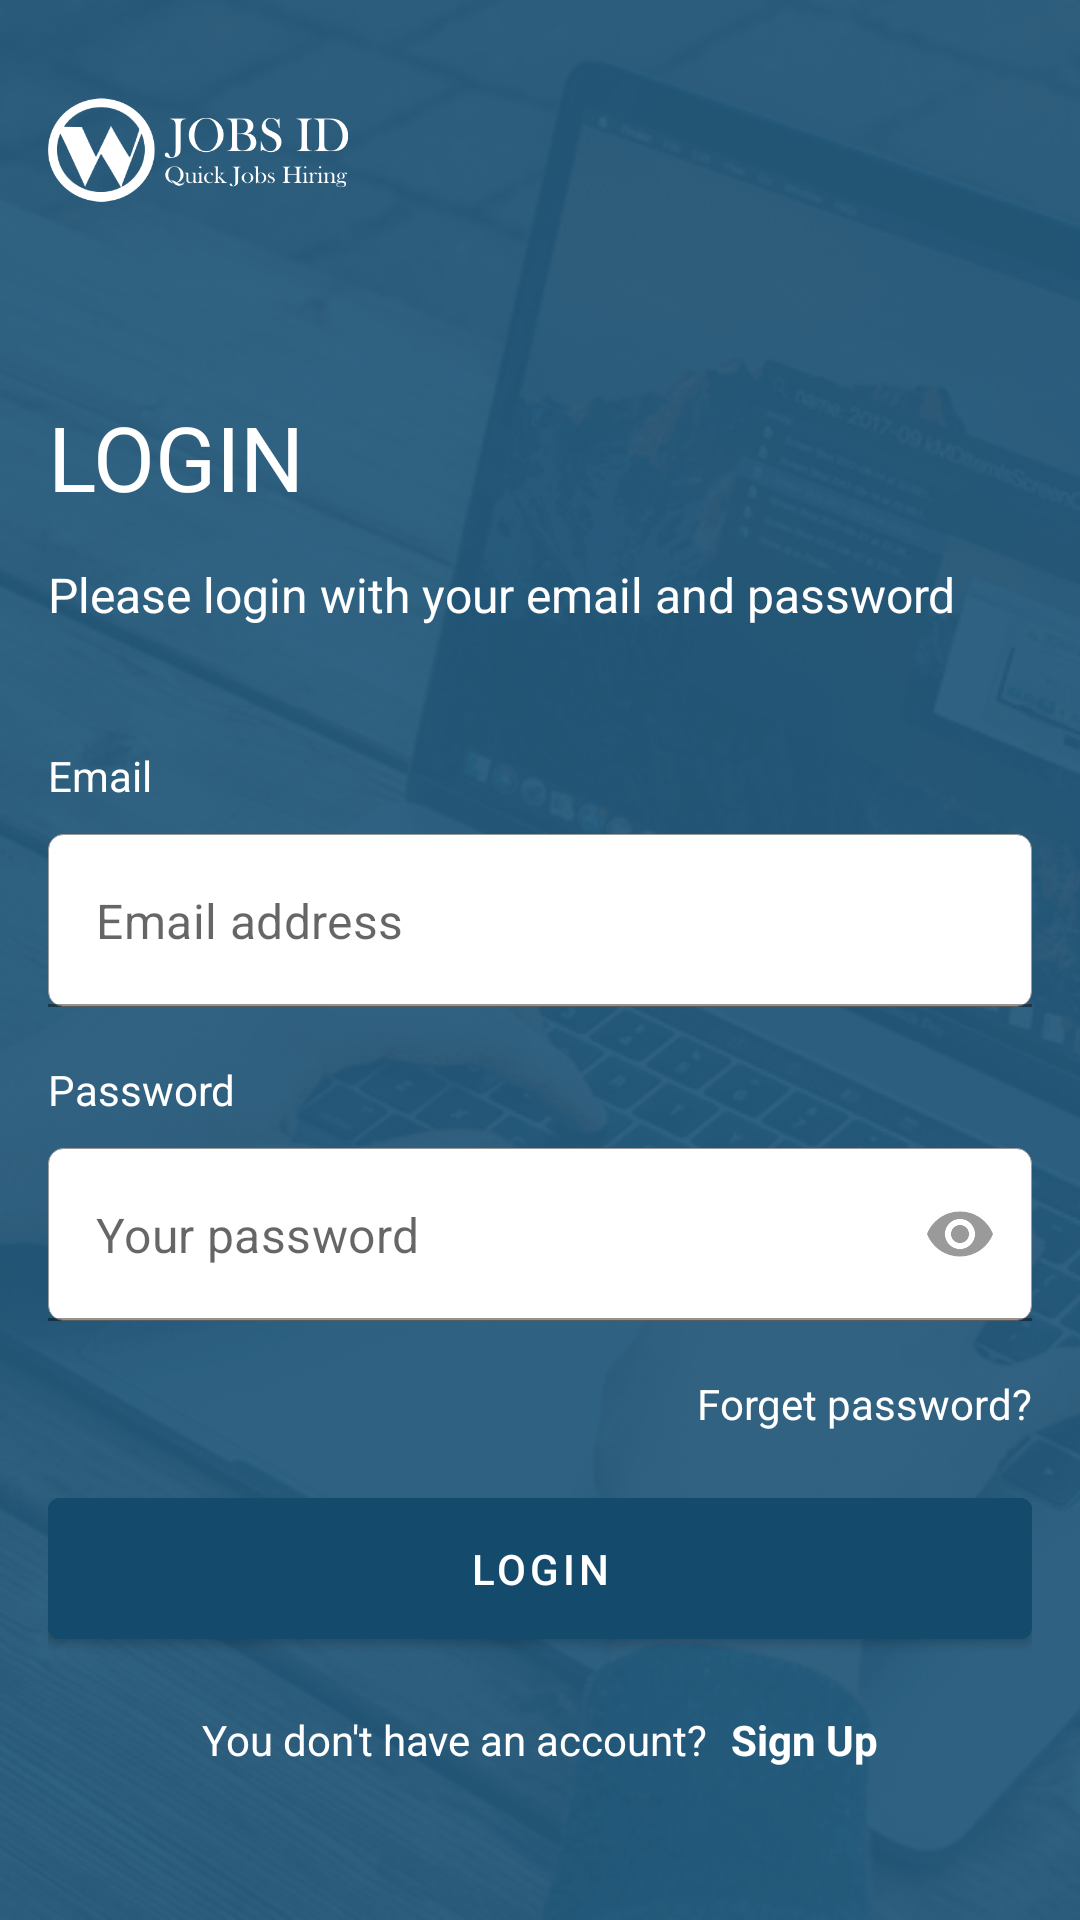

The Android layout XML behind this screen, and the referenced resources:
<!-- AndroidManifest.xml: activity theme Theme.WJobsID.NoActionBar -->
<!-- res/layout/activity_login.xml -->
<?xml version="1.0" encoding="utf-8"?>
<layout xmlns:android="http://schemas.android.com/apk/res/android"
    xmlns:app="http://schemas.android.com/apk/res-auto"
    xmlns:tools="http://schemas.android.com/tools"
    tools:context=".activity.login.LoginActivity">

    <FrameLayout
        android:layout_width="match_parent"
        android:layout_height="match_parent">

        <ImageView
            android:layout_width="match_parent"
            android:layout_height="match_parent"
            android:alpha=".6"
            android:contentDescription="@string/img_background"
            android:scaleType="centerCrop"
            android:src="@drawable/bg_onboarding" />

        <View
            android:layout_width="match_parent"
            android:layout_height="match_parent"
            android:alpha=".9"
            android:background="@color/primary" />

        <ScrollView
            android:id="@+id/activity_login_content"
            android:layout_width="match_parent"
            android:layout_height="match_parent"
            android:fillViewport="true"
            android:orientation="vertical">

            <androidx.constraintlayout.widget.ConstraintLayout
                android:layout_width="match_parent"
                android:layout_height="wrap_content">

                <ImageView
                    android:id="@+id/iv_logo"
                    android:layout_width="100dp"
                    android:layout_height="100dp"
                    android:layout_marginHorizontal="16dp"
                    android:contentDescription="@string/my_logo"
                    android:src="@drawable/ic_logo_text_white"
                    app:layout_constraintStart_toStartOf="parent"
                    app:layout_constraintTop_toTopOf="parent" />

                <TextView
                    android:id="@+id/tv_login"
                    android:layout_width="match_parent"
                    android:layout_height="wrap_content"
                    android:layout_marginHorizontal="16dp"
                    android:layout_marginTop="32dp"
                    android:fontFamily="sans-serif-thin"
                    android:text="@string/login"
                    android:textAlignment="textStart"
                    android:textColor="@color/white"
                    android:textSize="30sp"
                    android:textStyle="bold"
                    app:layout_constraintStart_toStartOf="parent"
                    app:layout_constraintTop_toBottomOf="@+id/iv_logo" />

                <TextView
                    android:id="@+id/tv_instruction"
                    android:layout_width="match_parent"
                    android:layout_height="wrap_content"
                    android:layout_marginHorizontal="16dp"
                    android:layout_marginTop="15dp"
                    android:fontFamily="sans-serif"
                    android:text="@string/instruction_login"
                    android:textColor="@color/white"
                    android:textSize="16sp"
                    app:layout_constraintStart_toStartOf="parent"
                    app:layout_constraintTop_toBottomOf="@+id/tv_login" />

                <TextView
                    android:id="@+id/tv_email"
                    android:layout_width="wrap_content"
                    android:layout_height="wrap_content"
                    android:layout_marginHorizontal="16dp"
                    android:layout_marginTop="40dp"
                    android:fontFamily="sans-serif"
                    android:text="@string/email"
                    android:textColor="@color/white"
                    android:textSize="14sp"
                    app:layout_constraintStart_toStartOf="parent"
                    app:layout_constraintTop_toBottomOf="@+id/tv_instruction" />

                <com.google.android.material.textfield.TextInputLayout
                    android:id="@+id/input_layout_email"
                    android:layout_width="match_parent"
                    android:layout_height="wrap_content"
                    android:layout_marginTop="10dp"
                    android:paddingHorizontal="16dp"
                    app:helperTextTextColor="@color/white"
                    app:hintEnabled="false"
                    app:layout_constraintEnd_toEndOf="parent"
                    app:layout_constraintStart_toStartOf="parent"
                    app:layout_constraintTop_toBottomOf="@+id/tv_email">

                    <EditText
                        android:id="@+id/et_email"
                        android:layout_width="match_parent"
                        android:layout_height="wrap_content"
                        android:background="@drawable/form_input_white"
                        android:hint="@string/email_hint"
                        android:importantForAutofill="no"
                        android:inputType="textEmailAddress"
                        android:padding="18dp"
                        android:paddingBottom="10dp" />

                </com.google.android.material.textfield.TextInputLayout>

                <TextView
                    android:id="@+id/tv_password"
                    android:layout_width="wrap_content"
                    android:layout_height="wrap_content"
                    android:layout_marginHorizontal="16dp"
                    android:layout_marginTop="18dp"
                    android:fontFamily="sans-serif"
                    android:text="@string/password"
                    android:textColor="@color/white"
                    android:textSize="14sp"
                    app:layout_constraintStart_toStartOf="parent"
                    app:layout_constraintTop_toBottomOf="@+id/input_layout_email" />

                <com.google.android.material.textfield.TextInputLayout
                    android:id="@+id/input_layout_password"
                    android:layout_width="match_parent"
                    android:layout_height="wrap_content"
                    android:layout_marginTop="10dp"
                    android:paddingHorizontal="16dp"
                    app:helperTextTextColor="@color/white"
                    app:hintEnabled="false"
                    app:layout_constraintEnd_toEndOf="parent"
                    app:layout_constraintStart_toStartOf="parent"
                    app:layout_constraintTop_toBottomOf="@+id/tv_password"
                    app:passwordToggleEnabled="true"
                    app:passwordToggleTint="@color/gray_500">

                    <EditText
                        android:id="@+id/et_password"
                        android:layout_width="match_parent"
                        android:layout_height="wrap_content"
                        android:background="@drawable/form_input_white"
                        android:hint="@string/password_hint"
                        android:importantForAutofill="no"
                        android:inputType="textPassword"
                        android:padding="18dp" />

                </com.google.android.material.textfield.TextInputLayout>

                <TextView
                    android:id="@+id/tv_forget_password"
                    android:layout_width="wrap_content"
                    android:layout_height="wrap_content"
                    android:layout_marginHorizontal="16dp"
                    android:layout_marginTop="18dp"
                    android:fontFamily="sans-serif"
                    android:onClick="onClick"
                    android:text="@string/forget_password"
                    android:textColor="@color/white"
                    android:textSize="14sp"
                    app:layout_constraintEnd_toEndOf="parent"
                    app:layout_constraintTop_toBottomOf="@+id/input_layout_password" />

                <LinearLayout
                    android:id="@+id/ln_login"
                    android:layout_width="match_parent"
                    android:layout_height="wrap_content"
                    android:layout_marginHorizontal="16dp"
                    android:layout_marginTop="16dp"
                    android:orientation="vertical"
                    app:layout_constraintEnd_toEndOf="parent"
                    app:layout_constraintStart_toStartOf="parent"
                    app:layout_constraintTop_toBottomOf="@+id/tv_forget_password">

                    <ProgressBar
                        android:id="@+id/progress_bar"
                        android:layout_width="match_parent"
                        android:layout_height="wrap_content"
                        android:indeterminate="true"
                        android:indeterminateTint="@color/white"
                        android:visibility="gone" />

                    <Button
                        android:id="@+id/btn_login"
                        android:layout_width="match_parent"
                        android:layout_height="wrap_content"
                        android:backgroundTint="@color/secondary"
                        android:onClick="onClick"
                        android:padding="14dp"
                        android:text="@string/login"
                        android:textColor="@color/white" />

                </LinearLayout>

                <LinearLayout
                    android:id="@+id/ln_divider"
                    android:layout_width="match_parent"
                    android:layout_height="wrap_content"
                    android:layout_marginHorizontal="16dp"
                    android:layout_marginTop="18dp"
                    android:gravity="center|top"
                    android:orientation="horizontal"
                    app:layout_constraintEnd_toEndOf="parent"
                    app:layout_constraintStart_toStartOf="parent"
                    app:layout_constraintTop_toBottomOf="@+id/ln_login">

                    <TextView
                        android:id="@+id/tv_have_account"
                        android:layout_width="wrap_content"
                        android:layout_height="wrap_content"
                        android:layout_marginEnd="8dp"
                        android:layout_marginBottom="24dp"
                        android:fontFamily="sans-serif"
                        android:text="@string/don_t_have_an_account"
                        android:textColor="@color/white"
                        android:textSize="14sp" />

                    <TextView
                        android:id="@+id/tv_sign_up"
                        android:layout_width="wrap_content"
                        android:layout_height="wrap_content"
                        android:layout_marginBottom="24dp"
                        android:fontFamily="sans-serif"
                        android:onClick="onClick"
                        android:text="@string/sign_up"
                        android:textColor="@color/white"
                        android:textSize="14sp"
                        android:textStyle="bold" />

                </LinearLayout>

            </androidx.constraintlayout.widget.ConstraintLayout>
        </ScrollView>

    </FrameLayout>
</layout>
<!-- resources referenced by this layout -->
<resources>
  <color name="gray_500">#9A9A9A</color>
  <color name="primary">#1A5276</color>
  <color name="secondary">#144A6C</color>
  <color name="white">#FFFFFFFF</color>
  <!-- drawable bg_onboarding: png bitmap (drawable-xxxhdpi, 238852 bytes) -->
  <!-- drawable form_input_white (drawable) -->
  <?xml version="1.0" encoding="utf-8"?>
  <shape xmlns:android="http://schemas.android.com/apk/res/android"
      android:shape="rectangle">
  
      <stroke
          android:width="0.5px"
          android:color="@color/gray_500" />
      <solid android:color="@color/white" />
      <corners
          android:radius="5dp" />
  
  </shape>
  <!-- drawable ic_logo_text_white: png bitmap (drawable-xxxhdpi, 47536 bytes) -->
  <string name="don_t_have_an_account">You don\'t have an account?</string>
  <string name="email">Email</string>
  <string name="email_hint">Email address</string>
  <string name="forget_password">Forget password?</string>
  <string name="img_background">IMG Background</string>
  <string name="instruction_login">Please login with your email and password</string>
  <string name="login">LOGIN</string>
  <string name="my_logo">My Logo</string>
  <string name="password">Password</string>
  <string name="password_hint">Your password</string>
  <string name="sign_up">Sign Up</string>
  <style name="Theme.WJobsID.NoActionBar">
          <item name="windowActionBar">false</item>
          <item name="windowNoTitle">true</item>
      </style>
</resources>
